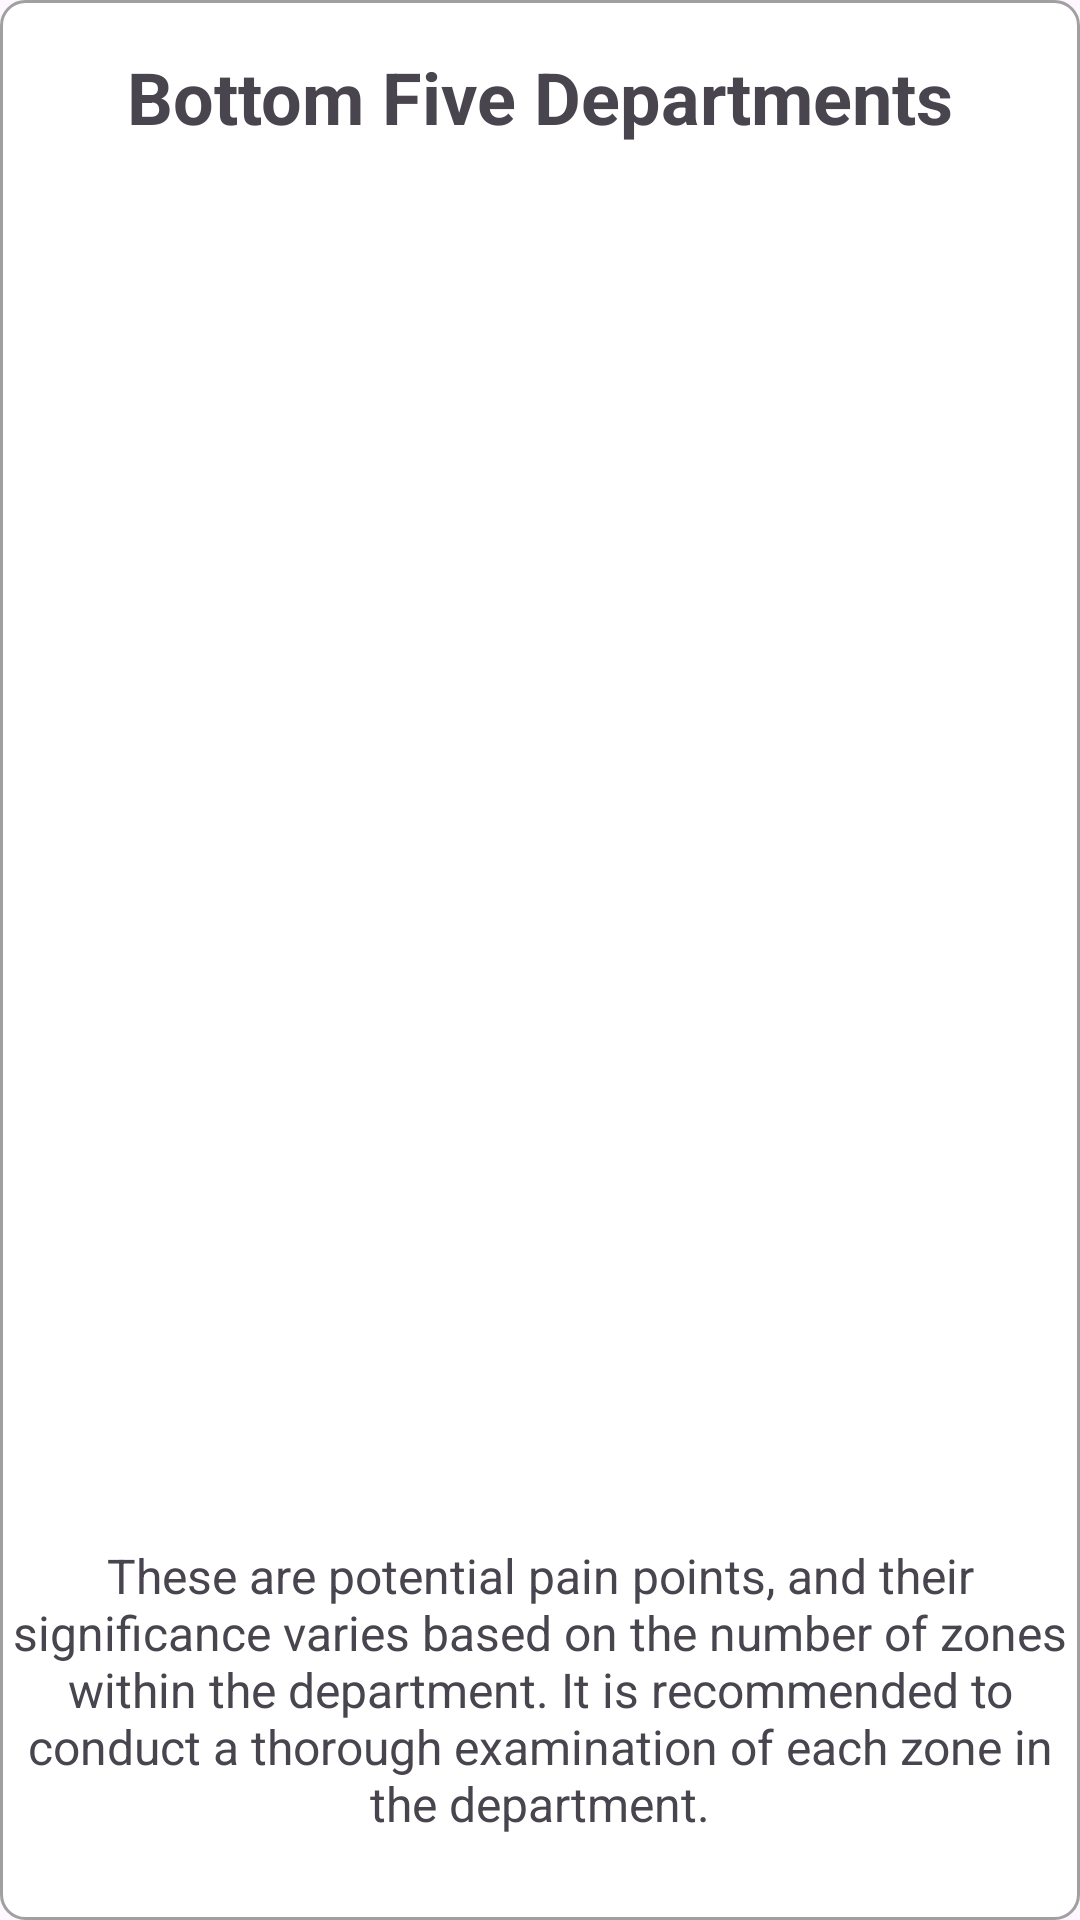

Reconstruct the res/layout file that produces this screen, plus the resources it refers to.
<!-- AndroidManifest.xml: application theme Theme.SixSMobileApp -->
<!-- res/layout/fragment_bottom_department.xml -->
<?xml version="1.0" encoding="utf-8"?>
<RelativeLayout xmlns:android="http://schemas.android.com/apk/res/android"
    android:layout_width="match_parent"
    android:layout_height="match_parent"
    android:background="@drawable/edittext_background">

    <TextView
        android:id="@+id/titleTextView"
        android:layout_width="match_parent"
        android:layout_height="wrap_content"
        android:gravity="center"
        android:padding="16dp"
        android:text="Bottom Five Departments"
        android:textSize="24sp"
        android:textStyle="bold" />


    <LinearLayout
        android:id="@+id/bottomDepartmentChartContainer"
        android:layout_width="match_parent"
        android:layout_height="wrap_content"
        android:layout_below="@id/titleTextView"
        android:orientation="vertical"
        android:padding="16dp">


        <TextView
            android:id="@+id/bottomDepartmentChartEntry"
            android:layout_width="match_parent"
            android:layout_height="wrap_content"
            android:paddingTop="8dp"
            android:textSize="22sp" />


    </LinearLayout>

    <TextView
        android:id="@+id/textView10"
        android:layout_width="match_parent"
        android:layout_height="wrap_content"
        android:layout_alignParentBottom="true"
        android:layout_marginBottom="25dp"
        android:paddingTop="3dp"
        android:paddingBottom="3dp"
        android:text="These are potential pain points, and their significance varies based on the number of zones within the department. It is recommended to conduct a thorough examination of each zone in the department."
        android:textAlignment="center"
        android:textSize="16sp" />

</RelativeLayout>
<!-- resources referenced by this layout -->
<resources>
  <!-- drawable edittext_background (drawable) -->
  <shape xmlns:android="http://schemas.android.com/apk/res/android">
      <solid android:color="@android:color/white" /> 
      <corners android:radius="8dp" /> 
      <stroke android:width="1dp" android:color="#A0A0A0" /> 
  </shape>
  <style name="Theme.SixSMobileApp" parent="Base.Theme.SixSMobileApp" />
  <style name="Base.Theme.SixSMobileApp" parent="Theme.Material3.DayNight.NoActionBar">
          
          
      </style>
</resources>
